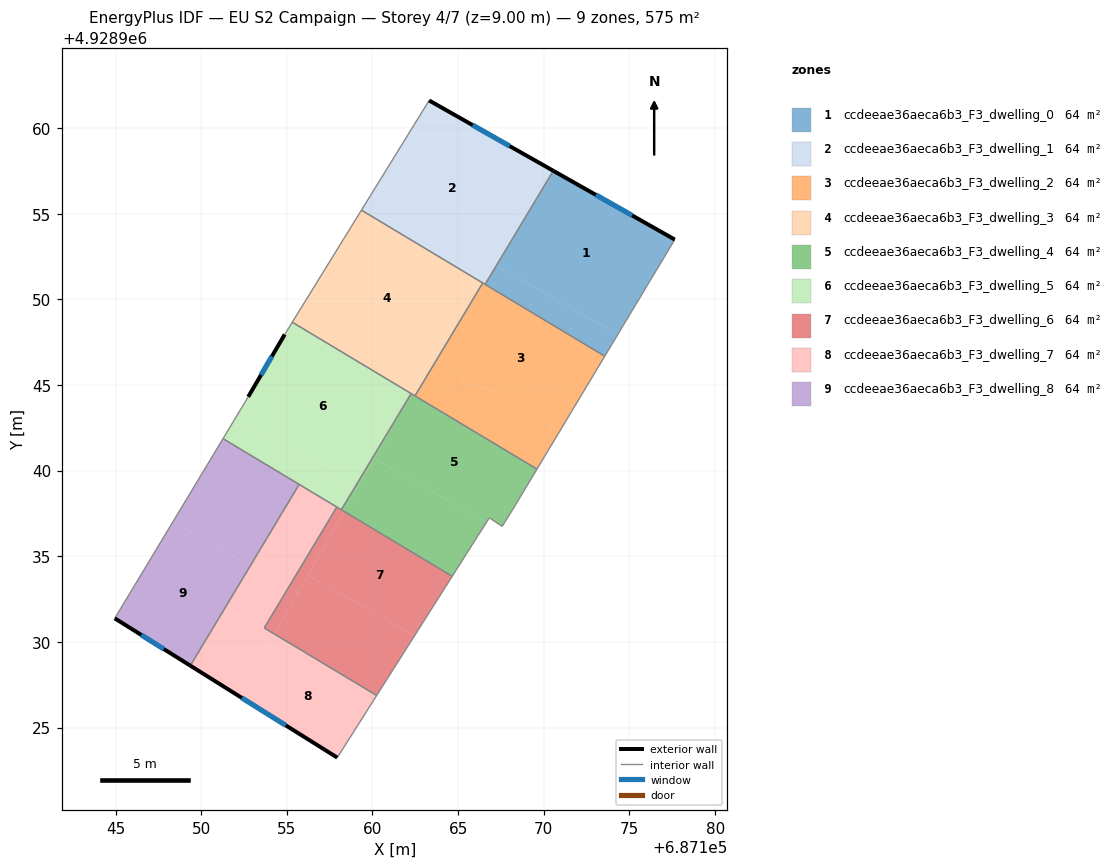
=== STOREY PLAN SPEC (per zone: floor XY polygon, exterior-wall plan segments, windows/doors) ===
zone 1: ccdeeae36aeca6b3_F3_dwelling_0  (63.9 m²)
  floor: (687177.65, 4928953.49) (687174.32, 4928947.96) (687167.23, 4928951.97) (687170.55, 4928957.50)
  floor: (687174.32, 4928947.96) (687173.56, 4928946.68) (687166.57, 4928950.87) (687167.23, 4928951.97)
  exterior wall: (687177.65, 4928953.49) – (687170.55, 4928957.50)  [8.2 m]
    window: (687175.16, 4928954.90) – (687173.04, 4928956.09)  [2.2 m²]
  interior walls: 3
zone 2: ccdeeae36aeca6b3_F3_dwelling_1  (63.9 m²)
  floor: (687169.82, 4928957.92) (687166.12, 4928951.37) (687159.90, 4928954.88) (687159.35, 4928955.21) (687163.31, 4928961.61)
  floor: (687167.23, 4928951.97) (687166.57, 4928950.87) (687166.02, 4928951.20) (687166.64, 4928952.30)
  floor: (687166.12, 4928951.37) (687166.02, 4928951.20) (687159.90, 4928954.88)
  floor: (687170.55, 4928957.50) (687167.23, 4928951.97) (687166.64, 4928952.30) (687169.82, 4928957.92)
  exterior wall: (687170.55, 4928957.50) – (687163.31, 4928961.61)  [8.3 m]
    window: (687168.01, 4928958.94) – (687165.85, 4928960.17)  [2.2 m²]
  interior walls: 4
zone 3: ccdeeae36aeca6b3_F3_dwelling_2  (63.9 m²)
  floor: (687173.56, 4928946.68) (687170.94, 4928942.32) (687163.70, 4928946.40) (687166.44, 4928950.96)
  floor: (687170.94, 4928942.32) (687169.60, 4928940.09) (687162.48, 4928944.36) (687163.70, 4928946.40)
  interior walls: 5
zone 4: ccdeeae36aeca6b3_F3_dwelling_3  (63.8 m²)
  floor: (687166.02, 4928951.20) (687162.54, 4928945.04) (687155.53, 4928949.01) (687159.35, 4928955.19) (687159.90, 4928954.88)
  floor: (687162.54, 4928945.04) (687162.24, 4928944.51) (687155.32, 4928948.66) (687155.53, 4928949.01)
  floor: (687166.44, 4928950.95) (687163.70, 4928946.40) (687163.41, 4928946.57) (687166.02, 4928951.20)
  floor: (687163.70, 4928946.40) (687162.48, 4928944.36) (687162.24, 4928944.51) (687163.41, 4928946.57)
  interior walls: 5
zone 5: ccdeeae36aeca6b3_F3_dwelling_4  (63.9 m²)
  floor: (687169.60, 4928940.09) (687168.19, 4928937.75) (687167.57, 4928936.75) (687166.82, 4928937.25) (687166.66, 4928936.99) (687160.09, 4928940.70) (687161.90, 4928943.91) (687162.26, 4928944.50)
  floor: (687166.66, 4928936.99) (687164.65, 4928933.83) (687158.35, 4928937.62) (687160.09, 4928940.70)
  floor: (687161.90, 4928943.91) (687159.07, 4928938.90) (687158.94, 4928938.97)
  floor: (687159.07, 4928938.90) (687158.35, 4928937.62) (687158.18, 4928937.72) (687158.94, 4928938.97)
  interior walls: 8
zone 6: ccdeeae36aeca6b3_F3_dwelling_5  (63.8 m²)
  floor: (687162.24, 4928944.51) (687161.90, 4928943.91) (687158.94, 4928938.97) (687151.92, 4928942.94) (687152.74, 4928944.31) (687154.88, 4928947.95) (687155.32, 4928948.66)
  floor: (687158.94, 4928938.97) (687158.18, 4928937.72) (687151.27, 4928941.87) (687151.92, 4928942.94)
  exterior wall: (687154.88, 4928947.95) – (687152.74, 4928944.31)  [4.2 m]
    window: (687154.13, 4928946.67) – (687153.49, 4928945.58)  [1.1 m²]
  interior walls: 7
zone 7: ccdeeae36aeca6b3_F3_dwelling_6  (63.9 m²)
  floor: (687164.65, 4928933.83) (687162.46, 4928930.38) (687156.24, 4928933.89) (687158.35, 4928937.62)
  floor: (687155.66, 4928932.87) (687154.29, 4928930.45) (687153.68, 4928930.82) (687155.10, 4928933.19)
  floor: (687162.46, 4928930.38) (687160.25, 4928926.88) (687154.29, 4928930.45) (687156.24, 4928933.89)
  floor: (687158.35, 4928937.62) (687155.66, 4928932.87) (687155.10, 4928933.19) (687157.92, 4928937.88)
  interior walls: 5
zone 8: ccdeeae36aeca6b3_F3_dwelling_7  (63.8 m²)
  floor: (687155.10, 4928933.19) (687153.68, 4928930.82) (687154.29, 4928930.45) (687152.24, 4928926.82) (687149.37, 4928928.62) (687152.87, 4928934.45)
  floor: (687160.25, 4928926.88) (687157.94, 4928923.25) (687152.24, 4928926.82) (687154.29, 4928930.45)
  floor: (687157.92, 4928937.88) (687155.10, 4928933.19) (687152.87, 4928934.45) (687155.72, 4928939.20)
  exterior wall: (687149.37, 4928928.62) – (687157.94, 4928923.25)  [10.1 m]
    window: (687152.37, 4928926.73) – (687154.94, 4928925.13)  [2.7 m²]
  interior walls: 5
zone 9: ccdeeae36aeca6b3_F3_dwelling_8  (63.9 m²)
  floor: (687155.72, 4928939.20) (687152.87, 4928934.45) (687148.35, 4928937.01) (687151.27, 4928941.87)
  floor: (687152.87, 4928934.45) (687149.37, 4928928.62) (687144.95, 4928931.38) (687148.35, 4928937.01)
  exterior wall: (687144.95, 4928931.38) – (687149.37, 4928928.62)  [5.2 m]
    window: (687146.50, 4928930.41) – (687147.82, 4928929.58)  [1.4 m²]
  interior walls: 3

=== DERIVED (storey summary) ===
Building: EU S2 Campaign
Storey: 4 of 7  (floor level z = 9.00 m)
Storey gross floor area: 574.7 m²
Zones on this storey: 9
  - ccdeeae36aeca6b3_F3_dwelling_0: floor 63.9 m²; exterior wall 8.2 m (24.5 m²); 1 window(s) 2.2 m²; WWR 8.9%
  - ccdeeae36aeca6b3_F3_dwelling_1: floor 63.9 m²; exterior wall 8.3 m (25.0 m²); 1 window(s) 2.2 m²; WWR 8.9%
  - ccdeeae36aeca6b3_F3_dwelling_2: floor 63.9 m²
  - ccdeeae36aeca6b3_F3_dwelling_3: floor 63.8 m²
  - ccdeeae36aeca6b3_F3_dwelling_4: floor 63.9 m²
  - ccdeeae36aeca6b3_F3_dwelling_5: floor 63.8 m²; exterior wall 4.2 m (12.6 m²); 1 window(s) 1.1 m²; WWR 8.9%
  - ccdeeae36aeca6b3_F3_dwelling_6: floor 63.9 m²
  - ccdeeae36aeca6b3_F3_dwelling_7: floor 63.8 m²; exterior wall 10.1 m (30.4 m²); 1 window(s) 2.7 m²; WWR 8.9%
  - ccdeeae36aeca6b3_F3_dwelling_8: floor 63.9 m²; exterior wall 5.2 m (15.6 m²); 1 window(s) 1.4 m²; WWR 8.9%
Zone adjacency (shared interzone walls):
  - ccdeeae36aeca6b3_F3_dwelling_0 ↔ ccdeeae36aeca6b3_F3_dwelling_1
  - ccdeeae36aeca6b3_F3_dwelling_0 ↔ ccdeeae36aeca6b3_F3_dwelling_2
  - ccdeeae36aeca6b3_F3_dwelling_1 ↔ ccdeeae36aeca6b3_F3_dwelling_2
  - ccdeeae36aeca6b3_F3_dwelling_1 ↔ ccdeeae36aeca6b3_F3_dwelling_3
  - ccdeeae36aeca6b3_F3_dwelling_2 ↔ ccdeeae36aeca6b3_F3_dwelling_3
  - ccdeeae36aeca6b3_F3_dwelling_2 ↔ ccdeeae36aeca6b3_F3_dwelling_4
  - ccdeeae36aeca6b3_F3_dwelling_3 ↔ ccdeeae36aeca6b3_F3_dwelling_4
  - ccdeeae36aeca6b3_F3_dwelling_3 ↔ ccdeeae36aeca6b3_F3_dwelling_5
  - ccdeeae36aeca6b3_F3_dwelling_4 ↔ ccdeeae36aeca6b3_F3_dwelling_5
  - ccdeeae36aeca6b3_F3_dwelling_4 ↔ ccdeeae36aeca6b3_F3_dwelling_6
  - ccdeeae36aeca6b3_F3_dwelling_5 ↔ ccdeeae36aeca6b3_F3_dwelling_6
  - ccdeeae36aeca6b3_F3_dwelling_5 ↔ ccdeeae36aeca6b3_F3_dwelling_7
  - ccdeeae36aeca6b3_F3_dwelling_5 ↔ ccdeeae36aeca6b3_F3_dwelling_8
  - ccdeeae36aeca6b3_F3_dwelling_6 ↔ ccdeeae36aeca6b3_F3_dwelling_7
  - ccdeeae36aeca6b3_F3_dwelling_7 ↔ ccdeeae36aeca6b3_F3_dwelling_8